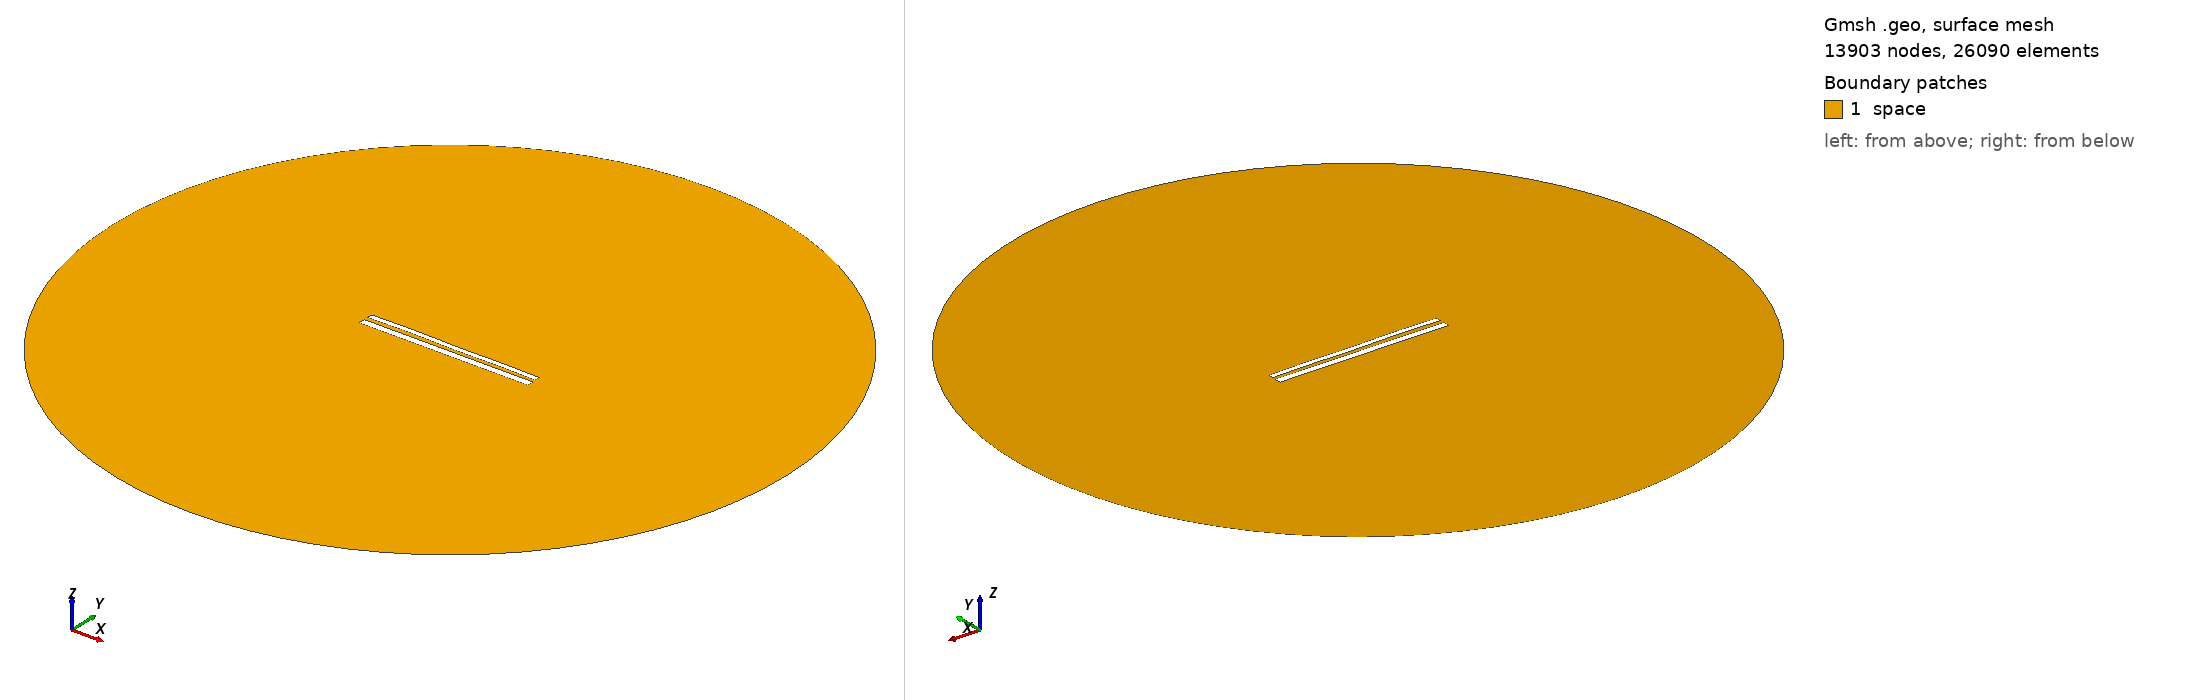

Gmsh geometry script, surface-meshed: 13903 nodes, 26090 surface elements. Boundary patches (legend numbers): 1 space. Left view from above one corner, right view from below the opposite corner. Legend entries are the model's physical surfaces. The drawing asked Gmsh for element sizes between 1% and 20% of the model's largest extent; the script's own settings can give other sizes.

=== 11345.geo (drawn) ===
//---------------------------------------
// Geometry kernel
//---------------------------------------

SetFactory("OpenCASCADE");



//---------------------------------------
// Parameters of the geometry
//---------------------------------------

// Overetch of the upper plate
overetch = 0.375;

// Distance between the plates
distance = 2.25;

// Discretization over the x axis (for the deformation)
nx = 50; 

// Length of the plate
L = 100 - overetch; 

// Number of modes
n = 4; 

// 1st mode coefficient
coeff(1) = -0.15;
beta(1) = 0.596864 * 3.1415926535 / L;

// 2nd mode coefficient
coeff(2) = 0.07499999999999998;
beta(2) = 1.49418 * 3.1415926535 / L;

// 3rd mode coefficient
coeff(3) = 0.07499999999999998;
beta(3) = 2.50025 * 3.1415926535 / L;

// 4th mode coefficient
coeff(4) = 0.15;
beta(4) = 3.49999 * 3.1415926535 / L;



//---------------------------------------
// Upper plate (deformed rectangle)
//---------------------------------------

// Coordiantes of the upper plate
xmin = -50;
xmax = 50 - overetch;

// Height of the upper plate
yheight = 4 - 2 * overetch;

// Indexes of the points
UpperID[] = {};
LowerID[] = {};
LeftID[] = {};
RightID[] = {};

// Point index
p = 1;

// Horizontal edges
For i In {1:nx}
    x = xmin + (i-1)*(xmax - xmin)/(nx-1);

    y_bottom = distance / 2 + overetch;
    For j In {1:n}
        C = (Cosh(beta(j)*L) + Cos(beta(j)*L)) / (Sinh(beta(j)*L) + Sin(beta(j)*L));
        y_bottom  = y_bottom + coeff(j) * (Cosh(beta(j)*(x+50)) - Cos(beta(j)*(x+50)) - C * (Sinh(beta(j)*(x+50)) - Sin(beta(j)*(x+50))));
    EndFor

    y_top = y_bottom + yheight;

    Point(p) = {x, y_top, 0, 1.0};
    UpperID[i] = p;
    p = p + 1;

    Point(p) = {x, y_bottom, 0, 1.0};
    LowerID[i] = p;
    p = p + 1;
EndFor

// Create point lists
UpperPts[] = {}; LowerPts[] = {};
For i In {1:nx}
  UpperPts[] += {UpperID[i]};
  LowerPts[] += {LowerID[i]};
EndFor

// Build splines
Spline(1) = {UpperPts[]};
Spline(2) = {LowerPts[]};
Line(3) = {LowerPts[nx-1], UpperPts[nx-1]};
Line(4) = {LowerPts[0], UpperPts[0]};

// Build the plane surface
Curve Loop(1) = {2, 3, -1, -4};
Plane Surface(1) = {1};



//---------------------------------------
// Lower plate (rectangle)
//---------------------------------------

// Vertices
Point(1001) = {-50, -1, 0, 1.0};
Point(1002) = { 50, -1, 0, 1.0};
Point(1003) = { 50,  -5, 0, 1.0};
Point(1004) = {-50,  -5, 0, 1.0};

// Edges
Line(5) = {1001, 1002};
Line(6) = {1002, 1003};
Line(7) = {1003, 1004};
Line(8) = {1004, 1001};

// Plane surface
Line Loop(2) = {5, 6, 7, 8};
Plane Surface(2) = {2}; 



//---------------------------------------
// Outer (fictious) boundary
//---------------------------------------

// Points
Point(1005) = {0, 0, 0};       // Center
Point(1006) = {200, 0, 0};     // Start point
Point(1007) = {0, 200, 0};     // 90 degrees
Point(1008) = {-200, 0, 0};    // 180 degrees
Point(1009) = {0, -200, 0};    // 270 degrees

// Circle arcs (each needs start, center, end)
Circle(9) = {1006, 1005, 1007};
Circle(10) = {1007, 1005, 1008};
Circle(11) = {1008, 1005, 1009};
Circle(12) = {1009, 1005, 1006};

// Plane surface for the entire domain
Curve Loop(3) = {9, 10, 11, 12};
Surface(3) = {3};

// Subtract the plates from the whole domain to obtain the actual domain where we want to solve the equations
BooleanDifference{ Surface{3}; Delete; }{ Surface{1}; Surface{2}; Delete; }




//---------------------------------------
// Transfinite Lines/Curves
//---------------------------------------

// Set the number of points on the boundaries
r = 7;

// Plates
Transfinite Curve {1, 2} = 50*r Using Progression 1;
Transfinite Curve {3, 4} = 2*r Using Progression 1;
Transfinite Line {5, 7} = 50*r Using Progression 1;
Transfinite Line {6, 8} = 2*r Using Progression 1;

// Outer boundary
Transfinite Line {9, 10, 11, 12} = 20 Using Progression 1;



//---------------------------------------
// Physical groups
//---------------------------------------                

// Physical curves (boundaries)
Physical Line("force_segment", 10) = {2};
Physical Line("upper_plate", 11) = {1, 3, 4};
Physical Line("lower_plate", 12) = {5, 6, 7, 8};
Physical Line("boundary", 20) = {9, 10, 11, 12};

// Physical Surfaces
Physical Surface("space", 30) = {3};



//---------------------------------------
// 6. Generate the Mesh
//---------------------------------------

// 2D mesh generation
Mesh 2;
